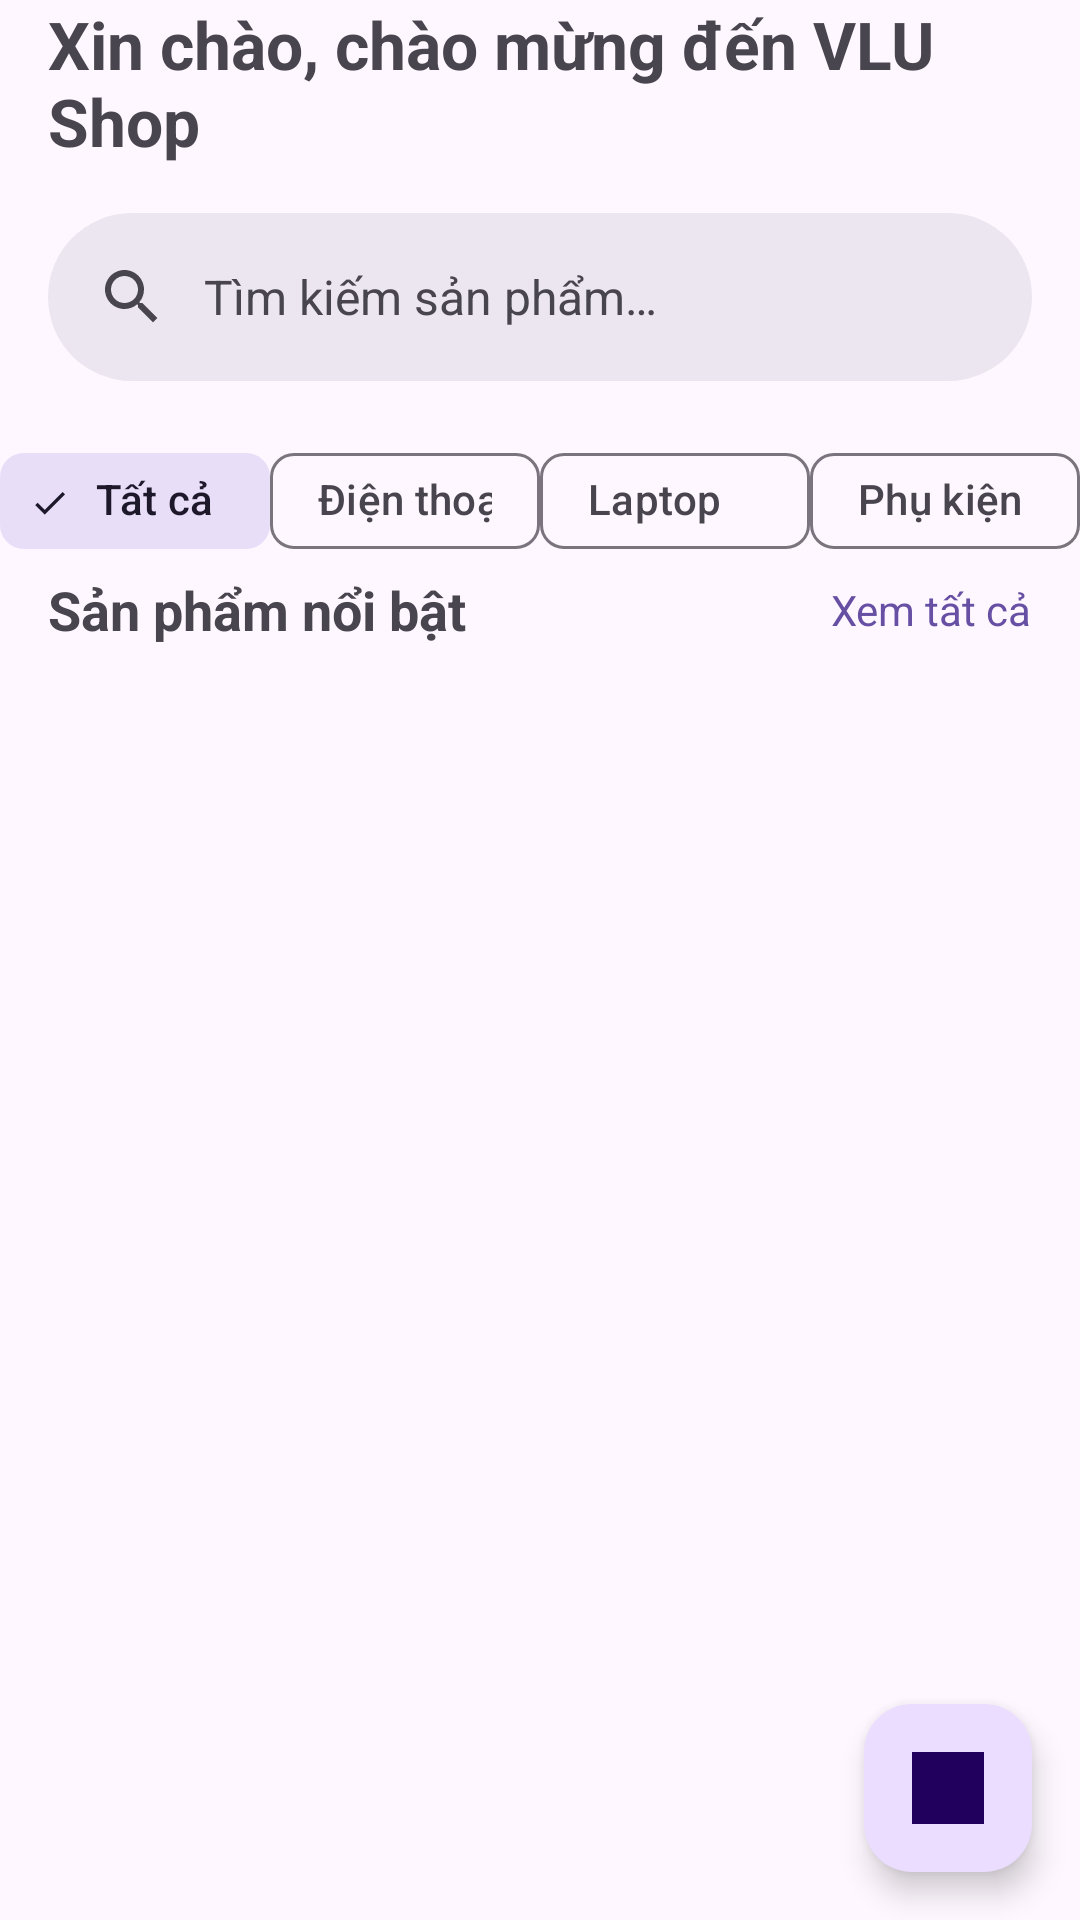

This screen was rendered from an Android layout file. Write that file and the resources it references.
<!-- AndroidManifest.xml: application theme Theme.VluShop -->
<!-- res/layout/fragment_home.xml -->
<?xml version="1.0" encoding="utf-8"?>
<androidx.constraintlayout.widget.ConstraintLayout xmlns:android="http://schemas.android.com/apk/res/android"
    xmlns:app="http://schemas.android.com/apk/res-auto"
    xmlns:tools="http://schemas.android.com/tools"
    android:layout_width="match_parent"
    android:layout_height="match_parent">

    <androidx.constraintlayout.widget.Guideline
        android:id="@+id/gl_header"
        android:layout_width="wrap_content"
        android:layout_height="wrap_content"
        android:orientation="horizontal"
        app:layout_constraintGuide_percent="0.12" />

    <TextView
        android:id="@+id/tvGreeting"
        android:layout_width="0dp"
        android:layout_height="wrap_content"
        android:layout_marginStart="@dimen/space_16"
        android:layout_marginEnd="@dimen/space_16"
        android:text="@string/home_greeting"
        android:textSize="@dimen/text_headline"
        android:textStyle="bold"
        app:layout_constraintTop_toTopOf="parent"
        app:layout_constraintBottom_toTopOf="@id/searchBar"
        app:layout_constraintStart_toStartOf="parent"
        app:layout_constraintEnd_toEndOf="parent"
        app:layout_constraintVertical_chainStyle="packed" />

    <com.google.android.material.search.SearchBar
        android:id="@+id/searchBar"
        android:layout_width="0dp"
        android:layout_height="@dimen/search_height"
        android:layout_marginStart="@dimen/space_16"
        android:layout_marginEnd="@dimen/space_16"
        android:hint="@string/home_search_hint"
        app:layout_constraintTop_toBottomOf="@id/tvGreeting"
        app:layout_constraintBottom_toTopOf="@id/chipAll"
        app:layout_constraintStart_toStartOf="parent"
        app:layout_constraintEnd_toEndOf="parent" />

    
    <com.google.android.material.chip.Chip
        android:id="@+id/chipAll"
        style="@style/Widget.Material3.Chip.Filter"
        android:layout_width="0dp"
        android:layout_height="wrap_content"
        android:checked="true"
        android:text="@string/chip_all"
        app:layout_constraintTop_toBottomOf="@id/searchBar"
        app:layout_constraintBottom_toTopOf="@id/tvFeatured"
        app:layout_constraintStart_toStartOf="parent"
        app:layout_constraintEnd_toStartOf="@id/chipPhone"
        app:layout_constraintHorizontal_chainStyle="spread" />

    <com.google.android.material.chip.Chip
        android:id="@+id/chipPhone"
        style="@style/Widget.Material3.Chip.Filter"
        android:layout_width="0dp"
        android:layout_height="wrap_content"
        android:text="@string/chip_phone"
        app:layout_constraintTop_toTopOf="@id/chipAll"
        app:layout_constraintBottom_toBottomOf="@id/chipAll"
        app:layout_constraintStart_toEndOf="@id/chipAll"
        app:layout_constraintEnd_toStartOf="@id/chipLaptop" />

    <com.google.android.material.chip.Chip
        android:id="@+id/chipLaptop"
        style="@style/Widget.Material3.Chip.Filter"
        android:layout_width="0dp"
        android:layout_height="wrap_content"
        android:text="@string/chip_laptop"
        app:layout_constraintTop_toTopOf="@id/chipAll"
        app:layout_constraintBottom_toBottomOf="@id/chipAll"
        app:layout_constraintStart_toEndOf="@id/chipPhone"
        app:layout_constraintEnd_toStartOf="@id/chipAccessory" />

    <com.google.android.material.chip.Chip
        android:id="@+id/chipAccessory"
        style="@style/Widget.Material3.Chip.Filter"
        android:layout_width="0dp"
        android:layout_height="wrap_content"
        android:text="@string/chip_accessory"
        app:layout_constraintTop_toTopOf="@id/chipAll"
        app:layout_constraintBottom_toBottomOf="@id/chipAll"
        app:layout_constraintStart_toEndOf="@id/chipLaptop"
        app:layout_constraintEnd_toEndOf="parent" />

    <TextView
        android:id="@+id/tvFeatured"
        android:layout_width="0dp"
        android:layout_height="wrap_content"
        android:layout_marginStart="@dimen/space_16"
        android:text="@string/home_section_featured"
        android:textSize="@dimen/text_title"
        android:textStyle="bold"
        app:layout_constraintTop_toBottomOf="@id/chipAll"
        app:layout_constraintStart_toStartOf="parent"
        app:layout_constraintEnd_toStartOf="@id/tvSeeAll" />

    <TextView
        android:id="@+id/tvSeeAll"
        android:layout_width="wrap_content"
        android:layout_height="wrap_content"
        android:layout_marginEnd="@dimen/space_16"
        android:text="@string/home_see_all"
        android:textColor="?attr/colorPrimary"
        app:layout_constraintTop_toTopOf="@id/tvFeatured"
        app:layout_constraintBottom_toBottomOf="@id/tvFeatured"
        app:layout_constraintEnd_toEndOf="parent" />

    <androidx.recyclerview.widget.RecyclerView
        android:id="@+id/rvProducts"
        android:layout_width="0dp"
        android:layout_height="0dp"
        android:layout_marginTop="@dimen/space_8"
        android:clipToPadding="false"
        android:paddingBottom="@dimen/space_32"
        tools:listitem="@layout/item_product"
        app:layout_constraintTop_toBottomOf="@id/tvFeatured"
        app:layout_constraintBottom_toBottomOf="parent"
        app:layout_constraintStart_toStartOf="parent"
        app:layout_constraintEnd_toEndOf="parent" />

    <com.google.android.material.floatingactionbutton.FloatingActionButton
        android:id="@+id/fabFilter"
        android:layout_width="wrap_content"
        android:layout_height="wrap_content"
        android:layout_marginEnd="@dimen/space_16"
        android:layout_marginBottom="@dimen/space_16"
        android:contentDescription="@string/fab_filter_desc"
        android:src="@drawable/ic_product_placeholder"
        app:layout_constraintBottom_toBottomOf="parent"
        app:layout_constraintEnd_toEndOf="parent" />

</androidx.constraintlayout.widget.ConstraintLayout>
<!-- res/layout/item_product.xml (included above) -->
<?xml version="1.0" encoding="utf-8"?>
<androidx.constraintlayout.widget.ConstraintLayout xmlns:android="http://schemas.android.com/apk/res/android"
    xmlns:app="http://schemas.android.com/apk/res-auto"
    xmlns:tools="http://schemas.android.com/tools"
    android:layout_width="match_parent"
    android:layout_height="wrap_content"
    android:padding="@dimen/space_8">

    <com.google.android.material.card.MaterialCardView
        android:id="@+id/card"
        android:layout_width="0dp"
        android:layout_height="wrap_content"
        app:cardCornerRadius="@dimen/card_corner"
        app:cardElevation="@dimen/card_elevation"
        app:layout_constraintTop_toTopOf="parent"
        app:layout_constraintStart_toStartOf="parent"
        app:layout_constraintEnd_toEndOf="parent"
        app:layout_constraintBottom_toBottomOf="parent">

        <androidx.constraintlayout.widget.ConstraintLayout
            android:layout_width="match_parent"
            android:layout_height="wrap_content"
            android:padding="@dimen/space_12">

            <ImageView
                android:id="@+id/imgProduct"
                android:layout_width="@dimen/product_image_size"
                android:layout_height="@dimen/product_image_size"
                android:contentDescription="@string/product_image_desc"
                android:scaleType="centerCrop"
                android:src="@drawable/ic_product_placeholder"
                app:layout_constraintTop_toTopOf="parent"
                app:layout_constraintStart_toStartOf="parent"
                app:layout_constraintBottom_toBottomOf="parent" />

            <TextView
                android:id="@+id/tvName"
                android:layout_width="0dp"
                android:layout_height="wrap_content"
                android:layout_marginStart="@dimen/space_12"
                android:textSize="@dimen/text_title"
                android:textStyle="bold"
                android:maxLines="1"
                android:ellipsize="end"
                tools:text="Pixel 8 Pro"
                app:layout_constraintTop_toTopOf="@id/imgProduct"
                app:layout_constraintStart_toEndOf="@id/imgProduct"
                app:layout_constraintEnd_toEndOf="parent" />

            <TextView
                android:id="@+id/tvDescription"
                android:layout_width="0dp"
                android:layout_height="wrap_content"
                android:layout_marginStart="@dimen/space_12"
                android:textSize="@dimen/text_body"
                android:maxLines="2"
                android:ellipsize="end"
                tools:text="Flagship Google, chip Tensor G3, camera 50MP…"
                app:layout_constraintTop_toBottomOf="@id/tvName"
                app:layout_constraintStart_toEndOf="@id/imgProduct"
                app:layout_constraintEnd_toEndOf="parent" />

            
            <androidx.constraintlayout.widget.Barrier
                android:id="@+id/barrier_desc"
                android:layout_width="wrap_content"
                android:layout_height="wrap_content"
                app:barrierDirection="bottom"
                app:constraint_referenced_ids="imgProduct,tvDescription" />

            
            <TextView
                android:id="@+id/tvStar"
                android:layout_width="wrap_content"
                android:layout_height="wrap_content"
                android:text="★"
                android:textColor="@color/star_amber"
                android:textSize="@dimen/text_body"
                app:layout_constraintTop_toBottomOf="@id/barrier_desc"
                app:layout_constraintBottom_toBottomOf="parent"
                app:layout_constraintStart_toStartOf="parent"
                app:layout_constraintEnd_toStartOf="@id/tvRating"
                app:layout_constraintHorizontal_chainStyle="packed"
                app:layout_constraintHorizontal_bias="0.0" />

            <TextView
                android:id="@+id/tvRating"
                android:layout_width="wrap_content"
                android:layout_height="wrap_content"
                android:text="@string/product_rating"
                android:textSize="@dimen/text_caption"
                app:layout_constraintTop_toTopOf="@id/tvStar"
                app:layout_constraintBottom_toBottomOf="@id/tvStar"
                app:layout_constraintStart_toEndOf="@id/tvStar"
                app:layout_constraintEnd_toStartOf="@id/tvPrice" />

            <TextView
                android:id="@+id/tvPrice"
                android:layout_width="0dp"
                android:layout_height="wrap_content"
                android:gravity="end"
                android:textColor="@color/price_green"
                android:textStyle="bold"
                android:textSize="@dimen/text_price"
                tools:text="18.990.000 ₫"
                app:layout_constraintTop_toTopOf="@id/tvStar"
                app:layout_constraintBottom_toBottomOf="@id/tvStar"
                app:layout_constraintStart_toEndOf="@id/tvRating"
                app:layout_constraintEnd_toStartOf="@id/btnAdd" />

            <com.google.android.material.button.MaterialButton
                android:id="@+id/btnAdd"
                style="@style/Widget.Material3.Button.TonalButton"
                android:layout_width="wrap_content"
                android:layout_height="wrap_content"
                android:text="@string/product_add"
                app:layout_constraintTop_toTopOf="@id/tvStar"
                app:layout_constraintBottom_toBottomOf="@id/tvStar"
                app:layout_constraintEnd_toEndOf="parent" />

        </androidx.constraintlayout.widget.ConstraintLayout>
    </com.google.android.material.card.MaterialCardView>
</androidx.constraintlayout.widget.ConstraintLayout>
<!-- resources referenced by this layout -->
<resources>
  <color name="price_green">#2E7D32</color>
  <color name="star_amber">#F9A825</color>
  <dimen name="card_corner">16dp</dimen>
  <dimen name="card_elevation">2dp</dimen>
  <dimen name="product_image_size">88dp</dimen>
  <dimen name="search_height">56dp</dimen>
  <dimen name="space_12">12dp</dimen>
  <dimen name="space_16">16dp</dimen>
  <dimen name="space_32">32dp</dimen>
  <dimen name="space_8">8dp</dimen>
  <dimen name="text_body">14sp</dimen>
  <dimen name="text_caption">12sp</dimen>
  <dimen name="text_headline">22sp</dimen>
  <dimen name="text_price">16sp</dimen>
  <dimen name="text_title">18sp</dimen>
  <!-- drawable ic_product_placeholder (drawable) -->
  <vector xmlns:android="http://schemas.android.com/apk/res/android"
      android:width="24dp" android:height="24dp"
      android:viewportWidth="24" android:viewportHeight="24">
      <path android:fillColor="#E7E0EC" android:pathData="M0,0h24v24h-24z" />
      <path android:fillColor="#79747E"
          android:pathData="M12,12m-3.5,0a3.5,3.5 0,1 1,7 0a3.5,3.5 0,1 1,-7 0M6.5,18.5c0.8,-3 3,-4.5 5.5,-4.5s4.7,1.5 5.5,4.5" />
  </vector>
  <string name="chip_accessory">Phụ kiện</string>
  <string name="chip_all">Tất cả</string>
  <string name="chip_laptop">Laptop</string>
  <string name="chip_phone">Điện thoại</string>
  <string name="fab_filter_desc">Lọc sản phẩm</string>
  <string name="home_greeting">Xin chào, chào mừng đến VLU Shop</string>
  <string name="home_search_hint">Tìm kiếm sản phẩm…</string>
  <string name="home_section_featured">Sản phẩm nổi bật</string>
  <string name="home_see_all">Xem tất cả</string>
  <string name="product_add">Thêm</string>
  <string name="product_image_desc">Ảnh sản phẩm</string>
  <string name="product_rating">4.8 (256)</string>
  <style name="Theme.VluShop" parent="Theme.Material3.DayNight.NoActionBar">
          
          <item name="colorPrimary">@color/md_primary</item>
          <item name="colorOnPrimary">@color/md_on_primary</item>
          <item name="colorPrimaryContainer">@color/md_primary_container</item>
          <item name="colorOnPrimaryContainer">@color/md_on_primary_container</item>
  
          
          <item name="colorSecondary">@color/md_secondary</item>
  
          
          <item name="android:statusBarColor">?attr/colorPrimaryVariant</item>
      </style>
  <color name="md_primary">#6750A4</color>
  <color name="md_on_primary">#FFFFFF</color>
  <color name="md_primary_container">#EADDFF</color>
  <color name="md_on_primary_container">#21005D</color>
  <color name="md_secondary">#625B71</color>
</resources>
